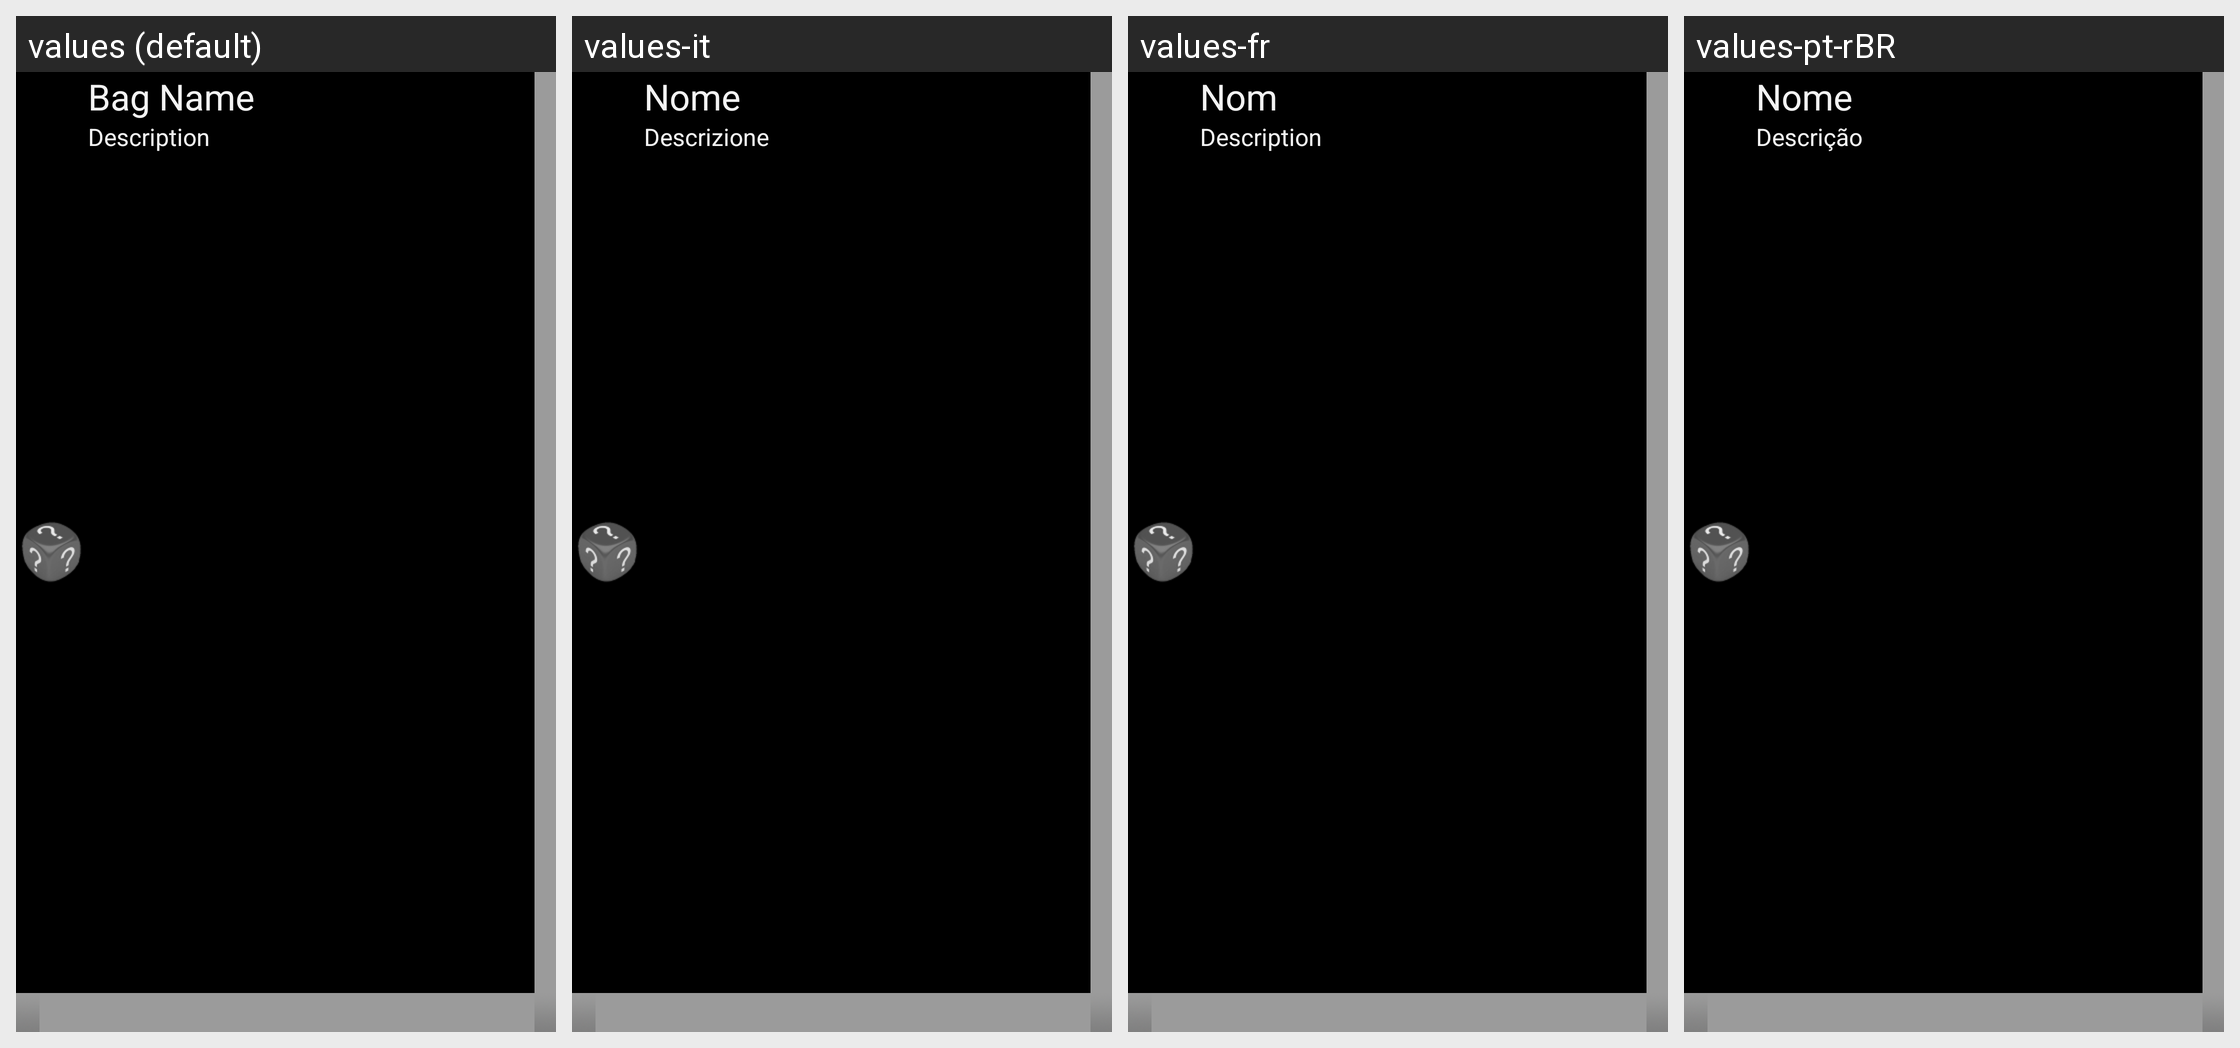

Locale-by-locale string values for the Android screen shown in this grid:
Android screen res/layout/dice_bag_item.xml rendered under 4 locales, left to right: values (default), values-it, values-fr, values-pt-rBR. Device: Nexus 5 (rendered at 1080×1920; each locale shown at half size, 540×960, under a caption strip naming it); theme QDR.Theme.Classic.
Other locales in the repository, not shown: values-de, values-es, values-sv-rSE.
Strings drawn on this screen, with the default value and each locale's value (text and hints the layout hard-codes, and strings that could not be matched under every locale, appear in the picture but are not listed):

lblNameBag
  values: Bag Name
  values-it: Nome
  values-fr: Nom
  values-pt-rBR: Nome

lblDescBag
  values: Description
  values-it: Descrizione
  values-fr: Description
  values-pt-rBR: Descrição
